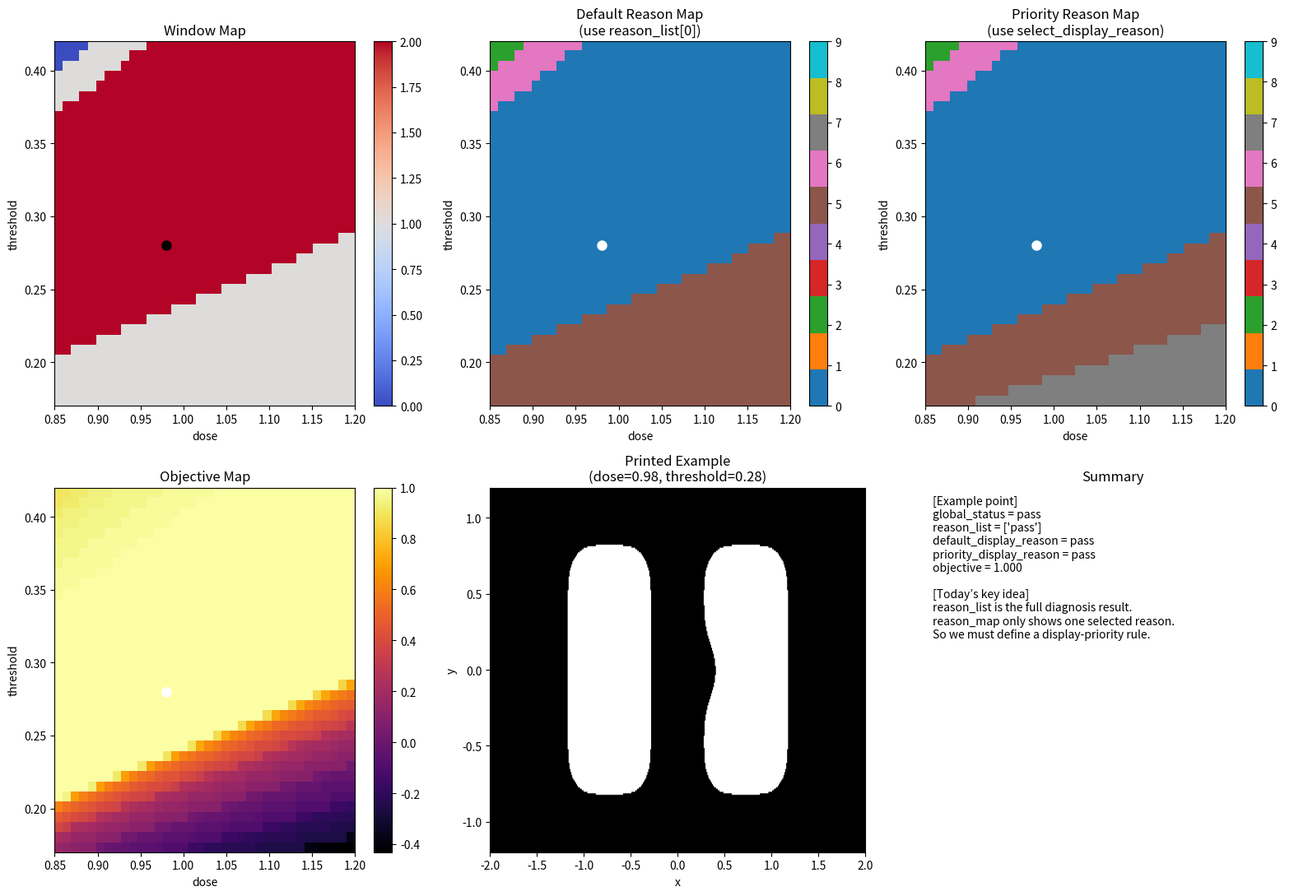

Write Python code to recreate this figure.
#多原因诊断的“主显示优先级”——一个点有多个问题时，热图到底显示谁
import numpy as np
import matplotlib.pyplot as plt
from scipy.signal import fftconvolve


# =========================================================
# 1. 建立二维网格
# =========================================================
nx, ny = 401, 241
x = np.linspace(-2.0, 2.0, nx)
y = np.linspace(-1.2, 1.2, ny)
xx, yy = np.meshgrid(x, y)


# =========================================================
# 2. 构造二维 line-space-line mask
# =========================================================
mask = np.zeros((ny, nx), dtype=float)

y_min_pattern = -0.75
y_max_pattern = 0.75

left_x1, left_x2 = -1.10, -0.35
right_x1, right_x2 = 0.35, 1.10

pattern_region = (yy >= y_min_pattern) & (yy <= y_max_pattern)
left_line = (xx >= left_x1) & (xx <= left_x2) & pattern_region
right_line = (xx >= right_x1) & (xx <= right_x2) & pattern_region

mask[left_line] = 1.0
mask[right_line] = 1.0

# 局部薄弱区：右边线中间削弱
middle_weak_region = (yy >= -0.20) & (yy <= 0.20)
right_line_trim = (xx >= 0.35) & (xx <= 0.48) & middle_weak_region
mask[right_line_trim] = 0.0


# =========================================================
# 3. PSF 和 aerial image
# =========================================================
sigma = 0.12
psf = np.exp(-(xx**2 + yy**2) / (2 * sigma**2))
psf /= psf.sum()
aerial = fftconvolve(mask, psf, mode='same')


# =========================================================
# 4. 单行测量函数
# =========================================================
def measure_lsl_row(row_binary, x):
    idx = np.where(row_binary > 0)[0]

    if len(idx) == 0:
        return None, None, None, 0

    diffs = np.diff(idx)
    split_points = np.where(diffs > 1)[0]

    starts = [idx[0]]
    ends = []

    for sp in split_points:
        ends.append(idx[sp])
        starts.append(idx[sp + 1])

    ends.append(idx[-1])

    num_features = len(starts)

    if num_features < 2:
        total_cd = x[idx[-1]] - x[idx[0]]
        return total_cd, 0.0, None, num_features

    left_start = starts[0]
    left_end = ends[0]
    right_start = starts[1]
    right_end = ends[1]

    left_cd = x[left_end] - x[left_start]
    gap_cd = x[right_start] - x[left_end]
    right_cd = x[right_end] - x[right_start]

    return left_cd, gap_cd, right_cd, num_features


# =========================================================
# 5. 逐行分析函数
# =========================================================
def analyze_pattern_rows(
    printed,
    x,
    y,
    y_min_pattern,
    y_max_pattern,
    weak_left_cd,
    fail_left_cd,
    weak_gap_cd,
    fail_gap_cd,
    weak_right_cd,
    fail_right_cd
):
    ny = printed.shape[0]

    row_status = np.full(ny, np.nan)
    left_cd_rows = np.full(ny, np.nan)
    gap_cd_rows = np.full(ny, np.nan)
    right_cd_rows = np.full(ny, np.nan)
    topology_bad_rows = np.zeros(ny, dtype=int)

    for i in range(ny):
        yy_value = y[i]

        if not (y_min_pattern <= yy_value <= y_max_pattern):
            continue

        row_binary = printed[i, :]
        left_cd, gap_cd, right_cd, num_features = measure_lsl_row(row_binary, x)

        if left_cd is not None:
            left_cd_rows[i] = left_cd
        if gap_cd is not None:
            gap_cd_rows[i] = gap_cd
        if right_cd is not None:
            right_cd_rows[i] = right_cd

        if num_features < 2:
            row_status[i] = 2
            topology_bad_rows[i] = 1
            continue

        if left_cd is None or gap_cd is None or right_cd is None:
            row_status[i] = 2
            topology_bad_rows[i] = 1
            continue

        if (left_cd < fail_left_cd) or (gap_cd < fail_gap_cd) or (right_cd < fail_right_cd):
            row_status[i] = 2
        elif (left_cd < weak_left_cd) or (gap_cd < weak_gap_cd) or (right_cd < weak_right_cd):
            row_status[i] = 1
        else:
            row_status[i] = 0

    valid_status = row_status[~np.isnan(row_status)]

    if len(valid_status) == 0:
        safe_ratio = 0.0
        weak_ratio = 0.0
        fail_ratio = 0.0
    else:
        safe_ratio = np.mean(valid_status == 0)
        weak_ratio = np.mean(valid_status == 1)
        fail_ratio = np.mean(valid_status == 2)

    valid_left = left_cd_rows[~np.isnan(left_cd_rows)]
    valid_gap = gap_cd_rows[~np.isnan(gap_cd_rows)]
    valid_right = right_cd_rows[~np.isnan(right_cd_rows)]

    min_left_cd = np.min(valid_left) if len(valid_left) > 0 else np.nan
    min_gap_cd = np.min(valid_gap) if len(valid_gap) > 0 else np.nan
    min_right_cd = np.min(valid_right) if len(valid_right) > 0 else np.nan

    topology_bad_ratio = np.mean(topology_bad_rows)

    summary = {
        "safe_ratio": safe_ratio,
        "weak_ratio": weak_ratio,
        "fail_ratio": fail_ratio,
        "min_left_cd": min_left_cd,
        "min_gap_cd": min_gap_cd,
        "min_right_cd": min_right_cd,
        "topology_bad_ratio": topology_bad_ratio
    }

    return row_status, left_cd_rows, gap_cd_rows, right_cd_rows, topology_bad_rows, summary


# =========================================================
# 6. 多原因诊断函数
# =========================================================
def diagnose_failure_reason_multi(
    summary,
    fail_tol,
    weak_tol,
    fail_left_limit,
    weak_left_limit,
    fail_gap_limit,
    weak_gap_limit,
    fail_right_limit,
    weak_right_limit
):
    reason_list = []

    fail_ratio = summary["fail_ratio"]
    weak_ratio = summary["weak_ratio"]
    min_left_cd = summary["min_left_cd"]
    min_gap_cd = summary["min_gap_cd"]
    min_right_cd = summary["min_right_cd"]
    topology_bad_ratio = summary["topology_bad_ratio"]

    # fail 级别
    if topology_bad_ratio > 0:
        reason_list.append("topology problem")

    if fail_ratio > fail_tol:
        reason_list.append("fail_ratio too high")

    if (not np.isnan(min_left_cd)) and (min_left_cd < fail_left_limit):
        reason_list.append("min_left_cd too small")

    if (not np.isnan(min_gap_cd)) and (min_gap_cd < fail_gap_limit):
        reason_list.append("min_gap_cd too small")

    if (not np.isnan(min_right_cd)) and (min_right_cd < fail_right_limit):
        reason_list.append("min_right_cd too small")

    if len(reason_list) > 0:
        return 0, reason_list

    # borderline 级别
    if weak_ratio > weak_tol:
        reason_list.append("weak_ratio too high")

    if (not np.isnan(min_left_cd)) and (min_left_cd < weak_left_limit):
        reason_list.append("min_left_cd in weak zone")

    if (not np.isnan(min_gap_cd)) and (min_gap_cd < weak_gap_limit):
        reason_list.append("min_gap_cd in weak zone")

    if (not np.isnan(min_right_cd)) and (min_right_cd < weak_right_limit):
        reason_list.append("min_right_cd in weak zone")

    if len(reason_list) > 0:
        return 1, reason_list

    return 2, ["pass"]


# =========================================================
# 7. 今天的新重点：主显示原因选择函数
# =========================================================
def select_display_reason(reason_list):
    priority_order = [
        "min_gap_cd too small",
        "min_left_cd too small",
        "min_right_cd too small",
        "topology problem",
        "min_gap_cd in weak zone",
        "min_left_cd in weak zone",
        "min_right_cd in weak zone",
        "fail_ratio too high",
        "weak_ratio too high"
    ]

    for reason in priority_order:
        if reason in reason_list:
            return reason

    return reason_list[0]

# =========================================================
# 8. 目标函数
# =========================================================
def compute_objective(
    safe_ratio,
    weak_ratio,
    fail_ratio,
    min_gap_cd,
    target_gap=0.55,
    weak_weight=0.5,
    fail_weight=2.0,
    gap_penalty_weight=1.5
):
    if np.isnan(min_gap_cd):
        gap_shortage = 1.0
    else:
        gap_shortage = max(0.0, target_gap - min_gap_cd)

    score = (
        1.0 * safe_ratio
        - weak_weight * weak_ratio
        - fail_weight * fail_ratio
        - gap_penalty_weight * gap_shortage
    )
    return score


# =========================================================
# 9. 统一评估函数
# =========================================================
def evaluate_condition_and_diagnose(
    dose,
    threshold,
    aerial,
    x,
    y,
    y_min_pattern,
    y_max_pattern,
    weak_left_cd,
    fail_left_cd,
    weak_gap_cd,
    fail_gap_cd,
    weak_right_cd,
    fail_right_cd,
    fail_tol,
    weak_tol,
    fail_left_limit,
    weak_left_limit,
    fail_gap_limit,
    weak_gap_limit,
    fail_right_limit,
    weak_right_limit
):
    printed = (dose * aerial >= threshold).astype(float)

    (
        row_status,
        left_cd_rows,
        gap_cd_rows,
        right_cd_rows,
        topology_bad_rows,
        summary
    ) = analyze_pattern_rows(
        printed,
        x,
        y,
        y_min_pattern,
        y_max_pattern,
        weak_left_cd,
        fail_left_cd,
        weak_gap_cd,
        fail_gap_cd,
        weak_right_cd,
        fail_right_cd
    )

    global_status, reason_list = diagnose_failure_reason_multi(
        summary,
        fail_tol,
        weak_tol,
        fail_left_limit,
        weak_left_limit,
        fail_gap_limit,
        weak_gap_limit,
        fail_right_limit,
        weak_right_limit
    )

    objective = compute_objective(
        safe_ratio=summary["safe_ratio"],
        weak_ratio=summary["weak_ratio"],
        fail_ratio=summary["fail_ratio"],
        min_gap_cd=summary["min_gap_cd"],
        target_gap=0.55,
        weak_weight=0.5,
        fail_weight=2.0,
        gap_penalty_weight=1.5
    )

    return (
        printed,
        row_status,
        left_cd_rows,
        gap_cd_rows,
        right_cd_rows,
        topology_bad_rows,
        summary,
        global_status,
        reason_list,
        objective
    )


# =========================================================
# 10. 阈值设置
# =========================================================
weak_left_cd = 0.55
fail_left_cd = 0.40

weak_gap_cd = 0.55
fail_gap_cd = 0.38

weak_right_cd = 0.55
fail_right_cd = 0.40

fail_tol = 0.02
weak_tol = 0.08

fail_left_limit = 0.40
weak_left_limit = 0.50

fail_gap_limit = 0.38
weak_gap_limit = 0.50

fail_right_limit = 0.40
weak_right_limit = 0.50


# =========================================================
# 11. 参数扫描
# =========================================================
dose_list = np.linspace(0.85, 1.20, 36)
threshold_list = np.linspace(0.17, 0.42, 36)

window_map = np.zeros((len(threshold_list), len(dose_list)))
reason_map_default = np.zeros((len(threshold_list), len(dose_list)))
reason_map_priority = np.zeros((len(threshold_list), len(dose_list)))
objective_map = np.zeros((len(threshold_list), len(dose_list)))

reason_to_code = {
    "pass": 0,
    "fail_ratio too high": 1,
    "min_left_cd too small": 2,
    "min_gap_cd too small": 3,
    "min_right_cd too small": 4,
    "weak_ratio too high": 5,
    "min_left_cd in weak zone": 6,
    "min_gap_cd in weak zone": 7,
    "min_right_cd in weak zone": 8,
    "topology problem": 9
}

for i, threshold in enumerate(threshold_list):
    for j, dose in enumerate(dose_list):
        (
            printed,
            row_status,
            left_cd_rows,
            gap_cd_rows,
            right_cd_rows,
            topology_bad_rows,
            summary,
            global_status,
            reason_list,
            objective
        ) = evaluate_condition_and_diagnose(
            dose=dose,
            threshold=threshold,
            aerial=aerial,
            x=x,
            y=y,
            y_min_pattern=y_min_pattern,
            y_max_pattern=y_max_pattern,
            weak_left_cd=weak_left_cd,
            fail_left_cd=fail_left_cd,
            weak_gap_cd=weak_gap_cd,
            fail_gap_cd=fail_gap_cd,
            weak_right_cd=weak_right_cd,
            fail_right_cd=fail_right_cd,
            fail_tol=fail_tol,
            weak_tol=weak_tol,
            fail_left_limit=fail_left_limit,
            weak_left_limit=weak_left_limit,
            fail_gap_limit=fail_gap_limit,
            weak_gap_limit=weak_gap_limit,
            fail_right_limit=fail_right_limit,
            weak_right_limit=weak_right_limit
        )

        window_map[i, j] = global_status
        objective_map[i, j] = objective

        # 默认方式：直接取列表第一个原因
        default_reason = reason_list[0]
        reason_map_default[i, j] = reason_to_code[default_reason]

        # 今天的新方式：按优先级选主显示原因
        priority_reason = select_display_reason(reason_list)
        reason_map_priority[i, j] = reason_to_code[priority_reason]


# =========================================================
# 12. 选一个例子点
# =========================================================
example_dose = 0.98
example_threshold = 0.28

(
    printed_ex,
    row_status_ex,
    left_cd_rows_ex,
    gap_cd_rows_ex,
    right_cd_rows_ex,
    topology_bad_rows_ex,
    summary_ex,
    global_status_ex,
    reason_list_ex,
    objective_ex
) = evaluate_condition_and_diagnose(
    dose=example_dose,
    threshold=example_threshold,
    aerial=aerial,
    x=x,
    y=y,
    y_min_pattern=y_min_pattern,
    y_max_pattern=y_max_pattern,
    weak_left_cd=weak_left_cd,
    fail_left_cd=fail_left_cd,
    weak_gap_cd=weak_gap_cd,
    fail_gap_cd=fail_gap_cd,
    weak_right_cd=weak_right_cd,
    fail_right_cd=fail_right_cd,
    fail_tol=fail_tol,
    weak_tol=weak_tol,
    fail_left_limit=fail_left_limit,
    weak_left_limit=weak_left_limit,
    fail_gap_limit=fail_gap_limit,
    weak_gap_limit=weak_gap_limit,
    fail_right_limit=fail_right_limit,
    weak_right_limit=weak_right_limit
)

default_reason_ex = reason_list_ex[0]
priority_reason_ex = select_display_reason(reason_list_ex)

status_name = {0: "fail", 1: "borderline", 2: "pass"}


# =========================================================
# 13. 作图
# =========================================================
plt.figure(figsize=(16, 11))

# (1) window map
plt.subplot(2, 3, 1)
plt.imshow(
    window_map,
    extent=[dose_list.min(), dose_list.max(), threshold_list.min(), threshold_list.max()],
    origin='lower',
    aspect='auto',
    cmap='coolwarm',
    vmin=0,
    vmax=2
)
plt.colorbar()
plt.title("Window Map")
plt.xlabel("dose")
plt.ylabel("threshold")
plt.plot(example_dose, example_threshold, 'ko', markersize=8)

# (2) 默认原因图
plt.subplot(2, 3, 2)
plt.imshow(
    reason_map_default,
    extent=[dose_list.min(), dose_list.max(), threshold_list.min(), threshold_list.max()],
    origin='lower',
    aspect='auto',
    cmap='tab10',
    vmin=0,
    vmax=9
)
plt.colorbar()
plt.title("Default Reason Map\n(use reason_list[0])")
plt.xlabel("dose")
plt.ylabel("threshold")
plt.plot(example_dose, example_threshold, 'wo', markersize=8)

# (3) 优先级原因图
plt.subplot(2, 3, 3)
plt.imshow(
    reason_map_priority,
    extent=[dose_list.min(), dose_list.max(), threshold_list.min(), threshold_list.max()],
    origin='lower',
    aspect='auto',
    cmap='tab10',
    vmin=0,
    vmax=9
)
plt.colorbar()
plt.title("Priority Reason Map\n(use select_display_reason)")
plt.xlabel("dose")
plt.ylabel("threshold")
plt.plot(example_dose, example_threshold, 'wo', markersize=8)

# (4) objective map
plt.subplot(2, 3, 4)
plt.imshow(
    objective_map,
    extent=[dose_list.min(), dose_list.max(), threshold_list.min(), threshold_list.max()],
    origin='lower',
    aspect='auto',
    cmap='inferno'
)
plt.colorbar()
plt.title("Objective Map")
plt.xlabel("dose")
plt.ylabel("threshold")
plt.plot(example_dose, example_threshold, 'wo', markersize=8)

# (5) printed example
plt.subplot(2, 3, 5)
plt.imshow(
    printed_ex,
    extent=[x.min(), x.max(), y.min(), y.max()],
    origin='lower',
    aspect='auto',
    cmap='gray'
)
plt.title(f"Printed Example\n(dose={example_dose:.2f}, threshold={example_threshold:.2f})")
plt.xlabel("x")
plt.ylabel("y")

# (6) summary text
plt.subplot(2, 3, 6)
plt.axis('off')

summary_text = (
    "[Example point]\n"
    f"global_status = {status_name[global_status_ex]}\n"
    f"reason_list = {reason_list_ex}\n"
    f"default_display_reason = {default_reason_ex}\n"
    f"priority_display_reason = {priority_reason_ex}\n"
    f"objective = {objective_ex:.3f}\n\n"
    "[Today’s key idea]\n"
    "reason_list is the full diagnosis result.\n"
    "reason_map only shows one selected reason.\n"
    "So we must define a display-priority rule."
)

plt.text(0.02, 0.98, summary_text, va='top', fontsize=10)
plt.title("Summary")

plt.tight_layout()
plt.show()
